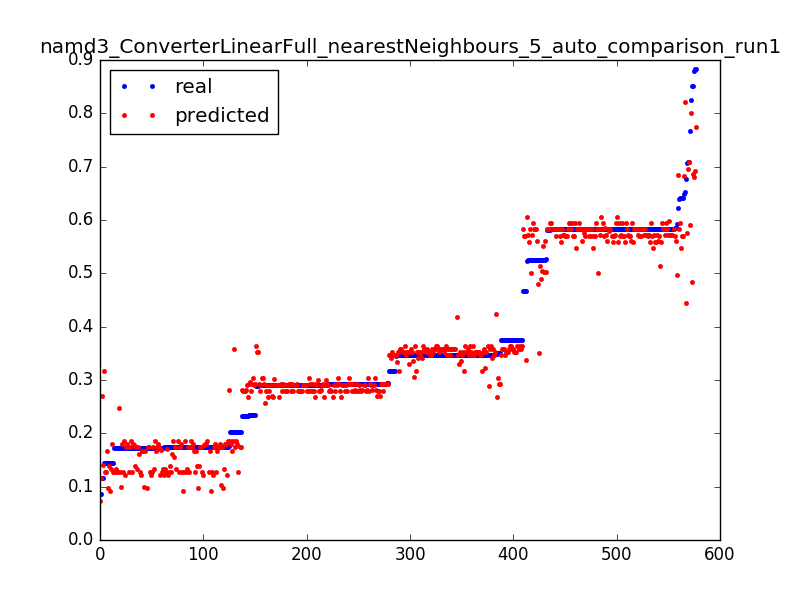

Values plotted in this chart, from the file beside it:
0.8512085496260156, 0.686259542475, 0.0031847133757961785
0.3461, 0.3345, 0.006369
0.3175, 0.3403, 0.009554
0.3466, 0.3299, 0.01274
0.3174, 0.3466, 0.01592
0.3467, 0.2887, 0.01911
0.1732, 0.2482, 0.02229
0.6482, 0.6833, 0.003185
0.1746, 0.1851, 0.006369
0.1742, 0.1792, 0.009554
0.1734, 0.1682, 0.01274
0.1735, 0.185, 0.01592
0.202, 0.1677, 0.01911
0.08689, 0.1157, 0.02229
0.5918, 0.4961, 0.003185
0.3481, 0.4242, 0.006369
0.3464, 0.3523, 0.009554
0.3464, 0.358, 0.01274
0.3751, 0.358, 0.01592
0.3465, 0.358, 0.01911
0.3464, 0.3523, 0.02229
0.3465, 0.358, 0.02548
0.3465, 0.3581, 0.02866
0.3465, 0.3583, 0.03185
0.3753, 0.3525, 0.03503
0.3464, 0.3526, 0.03822
0.3479, 0.3524, 0.0414
0.3463, 0.3581, 0.04459
0.3466, 0.3522, 0.04777
0.3464, 0.3522, 0.05096
0.3466, 0.3464, 0.05414
0.3177, 0.3523, 0.05732
0.3466, 0.3522, 0.06051
0.3464, 0.3409, 0.06369
0.3467, 0.3522, 0.06688
0.3463, 0.3522, 0.07006
0.3466, 0.3465, 0.07325
0.3463, 0.3523, 0.07643
0.3466, 0.3522, 0.07962
0.3464, 0.3465, 0.0828
0.3466, 0.3465, 0.08599
0.3464, 0.3525, 0.08917
0.3465, 0.3525, 0.09236
0.3177, 0.3466, 0.09554
0.3465, 0.3465, 0.09873
0.3466, 0.3465, 0.1019
0.3464, 0.3522, 0.1051
0.3466, 0.3522, 0.1083
0.3175, 0.3465, 0.1115
0.3466, 0.3465, 0.1146
0.3464, 0.3465, 0.1178
0.3466, 0.3522, 0.121
0.3463, 0.3522, 0.1242
0.3466, 0.3523, 0.1274
0.3462, 0.3525, 0.1306
0.3453, 0.3468, 0.1338
0.3478, 0.3468, 0.1369
0.3466, 0.3465, 0.1401
0.3464, 0.3465, 0.1433
0.3466, 0.3523, 0.1465
0.3464, 0.358, 0.1497
... 517 more rows
